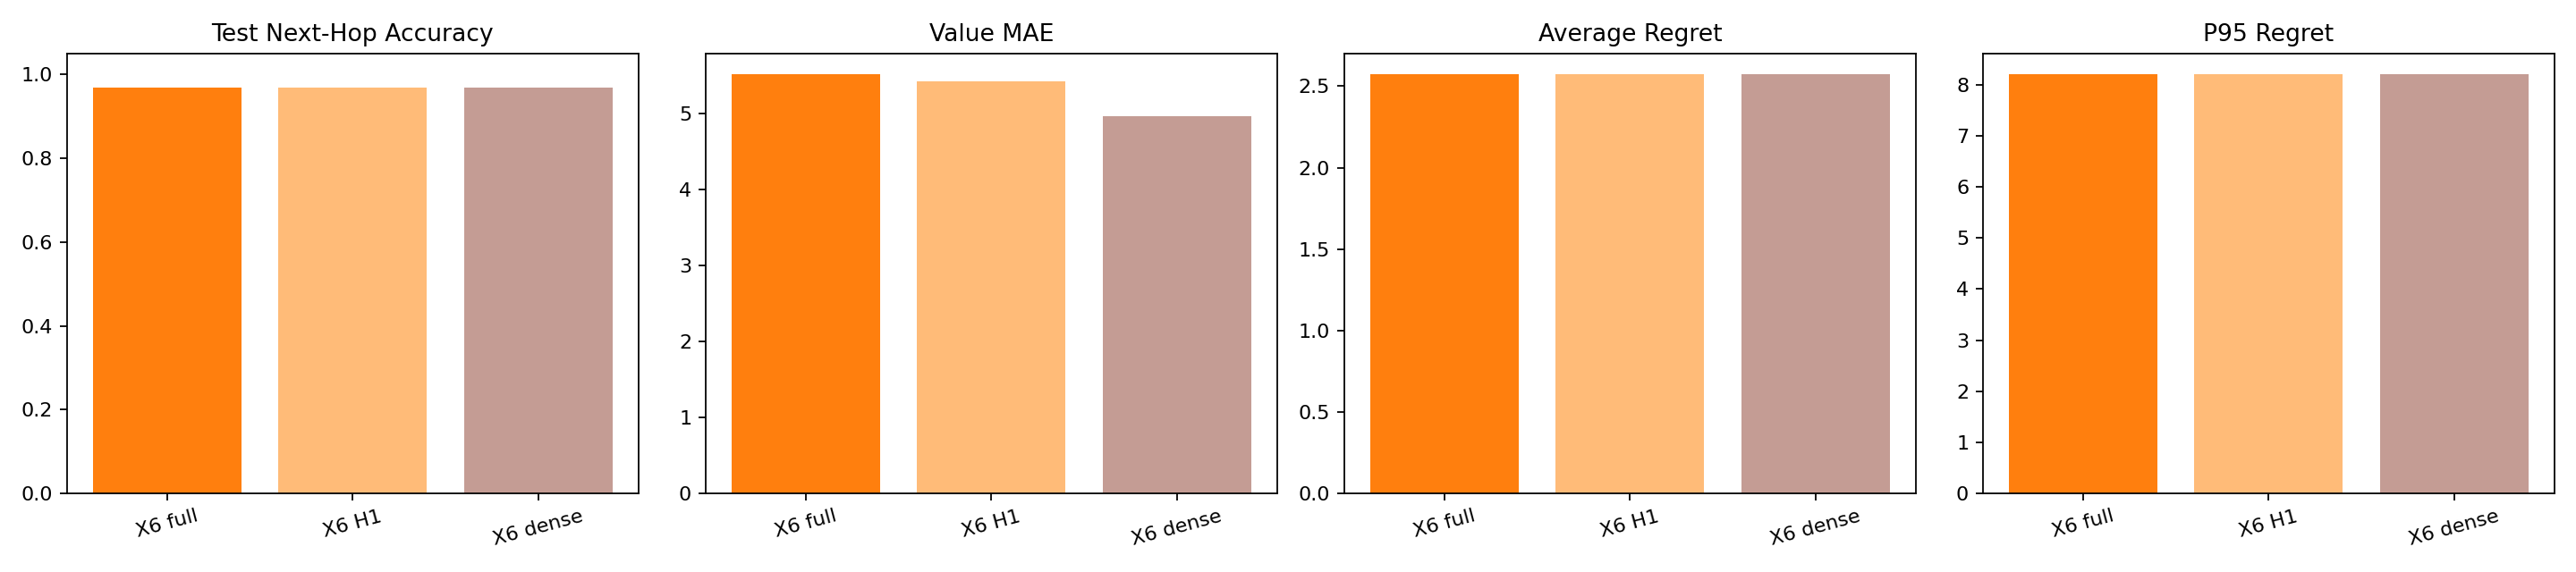

Source data for this figure (header and first rows):
variant, test_next_hop_accuracy, value_mae, average_regret, p95_regret, deadline_miss_rate
X6 full, 0.9679, 5.515, 2.573, 8.205, 1.0
X6 H1, 0.9679, 5.422, 2.573, 8.205, 1.0
X6 dense, 0.9679, 4.962, 2.573, 8.205, 1.0
